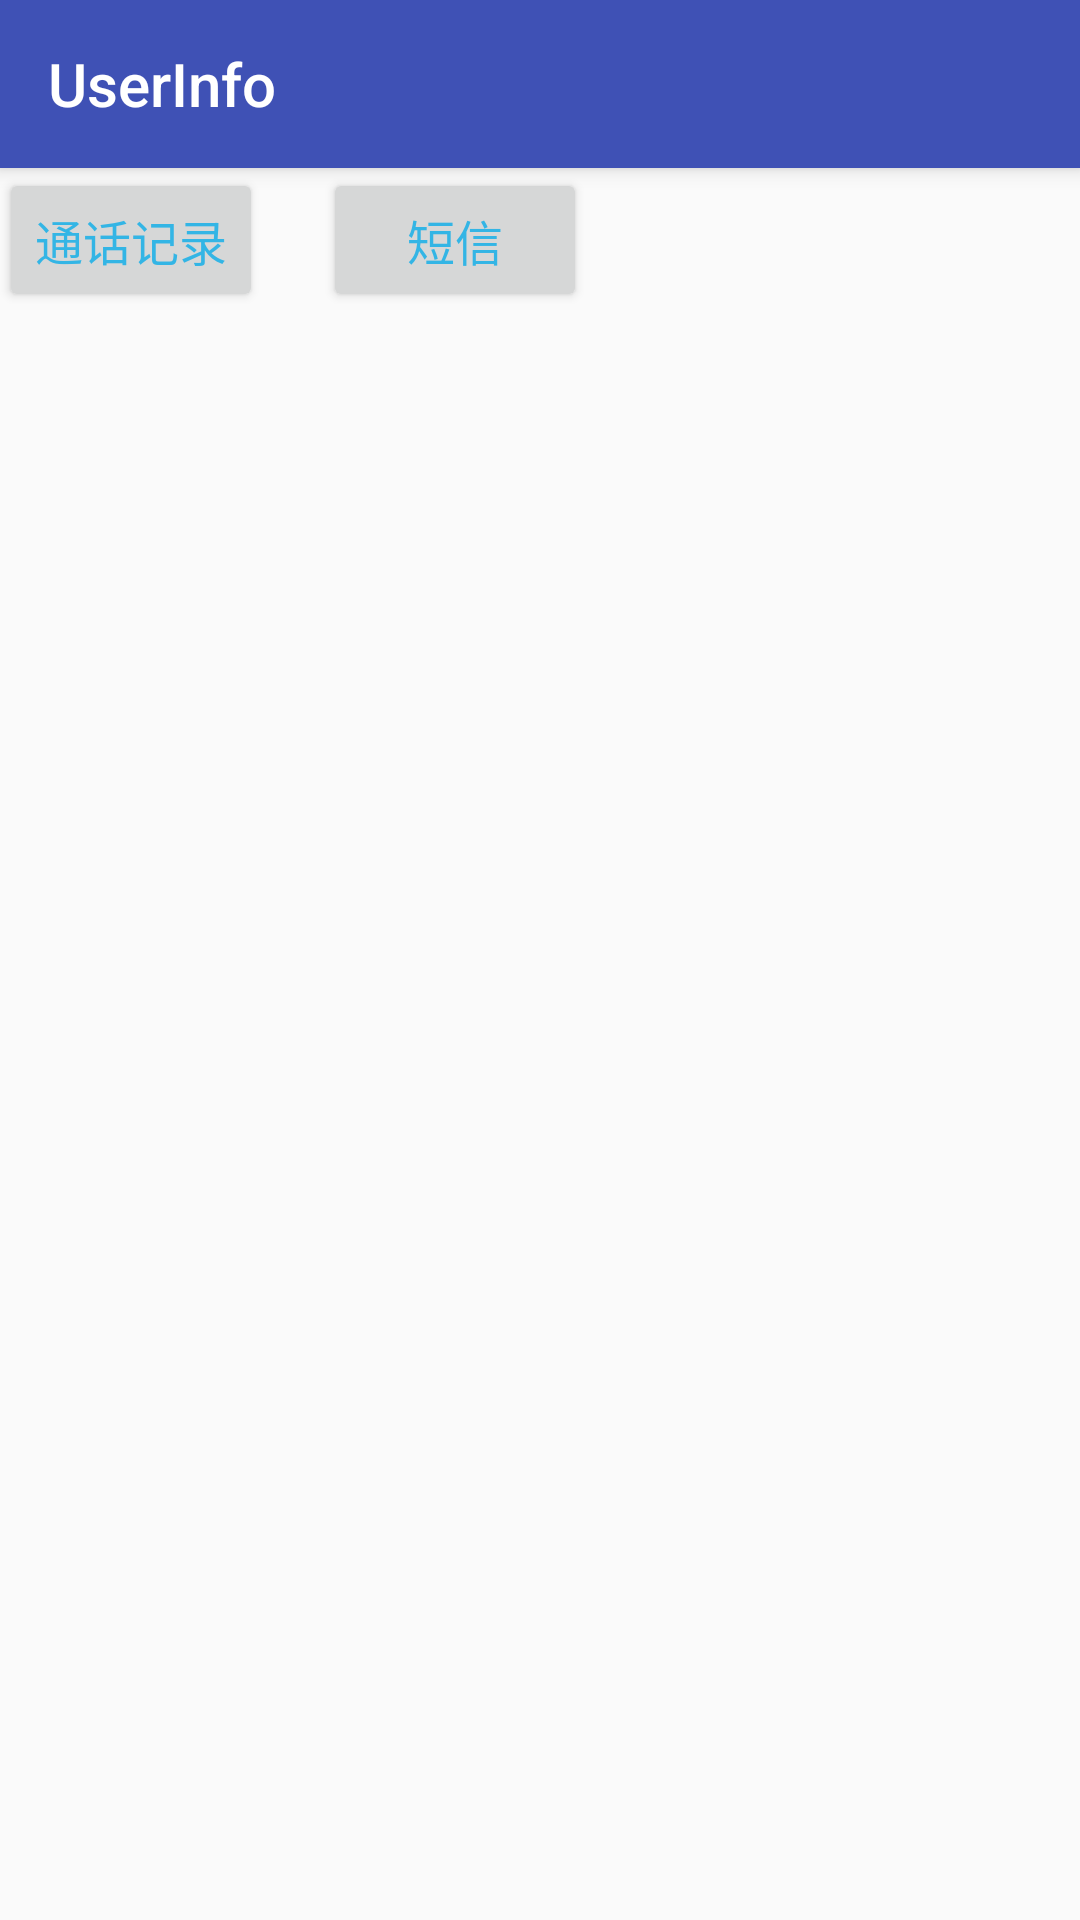

This screen was rendered from an Android layout file. Write that file and the resources it references.
<!-- AndroidManifest.xml: activity theme AppTheme.NoActionBar -->
<!-- res/layout/activity_main.xml -->
<?xml version="1.0" encoding="utf-8"?>
<android.support.design.widget.CoordinatorLayout
    xmlns:android="http://schemas.android.com/apk/res/android"
    xmlns:app="http://schemas.android.com/apk/res-auto"
    xmlns:tools="http://schemas.android.com/tools"
    android:layout_width="match_parent"
    android:layout_height="match_parent"
    android:fitsSystemWindows="true"
    tools:context="lakala.com.userinfo.MainActivity">

    <android.support.design.widget.AppBarLayout
        android:layout_width="match_parent"
        android:layout_height="wrap_content"
        android:theme="@style/AppTheme.AppBarOverlay">

        <android.support.v7.widget.Toolbar
            android:id="@+id/toolbar"
            android:layout_width="match_parent"
            android:layout_height="?attr/actionBarSize"
            android:background="?attr/colorPrimary"
            app:title="@string/app_name"
            app:popupTheme="@style/AppTheme.PopupOverlay"/>

    </android.support.design.widget.AppBarLayout>

    <include layout="@layout/content_main"/>

</android.support.design.widget.CoordinatorLayout>
<!-- res/layout/content_main.xml (included above) -->
<?xml version="1.0" encoding="utf-8"?>
<RelativeLayout
    xmlns:android="http://schemas.android.com/apk/res/android"
    xmlns:app="http://schemas.android.com/apk/res-auto"
    xmlns:tools="http://schemas.android.com/tools"
    android:layout_width="match_parent"
    android:layout_height="match_parent"
    android:paddingBottom="@dimen/activity_vertical_margin"
    android:paddingLeft="@dimen/activity_horizontal_margin"
    android:paddingRight="@dimen/activity_horizontal_margin"
    android:paddingTop="@dimen/activity_vertical_margin"
    app:layout_behavior="@string/appbar_scrolling_view_behavior"
    tools:context="lakala.com.userinfo.MainActivity"
    tools:showIn="@layout/activity_main">

    <Button
        android:id="@+id/callog_button"
        android:layout_width="wrap_content"
        android:layout_height="wrap_content"
        android:layout_alignParentLeft="true"
        android:text="通话记录"
        android:textColor="#ff33b5e5"
        android:textSize="16sp"
        />

    <Button
        android:id="@+id/shortcutmessage_button"
        android:layout_width="wrap_content"
        android:layout_height="wrap_content"
        android:layout_marginLeft="20dp"
        android:layout_toRightOf="@id/callog_button"
        android:text="短信"
        android:textColor="#ff33b5e5"
        android:textSize="16sp"
        />
</RelativeLayout>
<!-- resources referenced by this layout -->
<resources>
  <string name="app_name">UserInfo</string>
  <style name="AppTheme.AppBarOverlay" parent="ThemeOverlay.AppCompat.Dark.ActionBar" />
  <style name="AppTheme.PopupOverlay" parent="ThemeOverlay.AppCompat.Light" />
  <style name="AppTheme.NoActionBar">
          <item name="windowActionBar">false</item>
          <item name="windowNoTitle">true</item>
      </style>
</resources>
